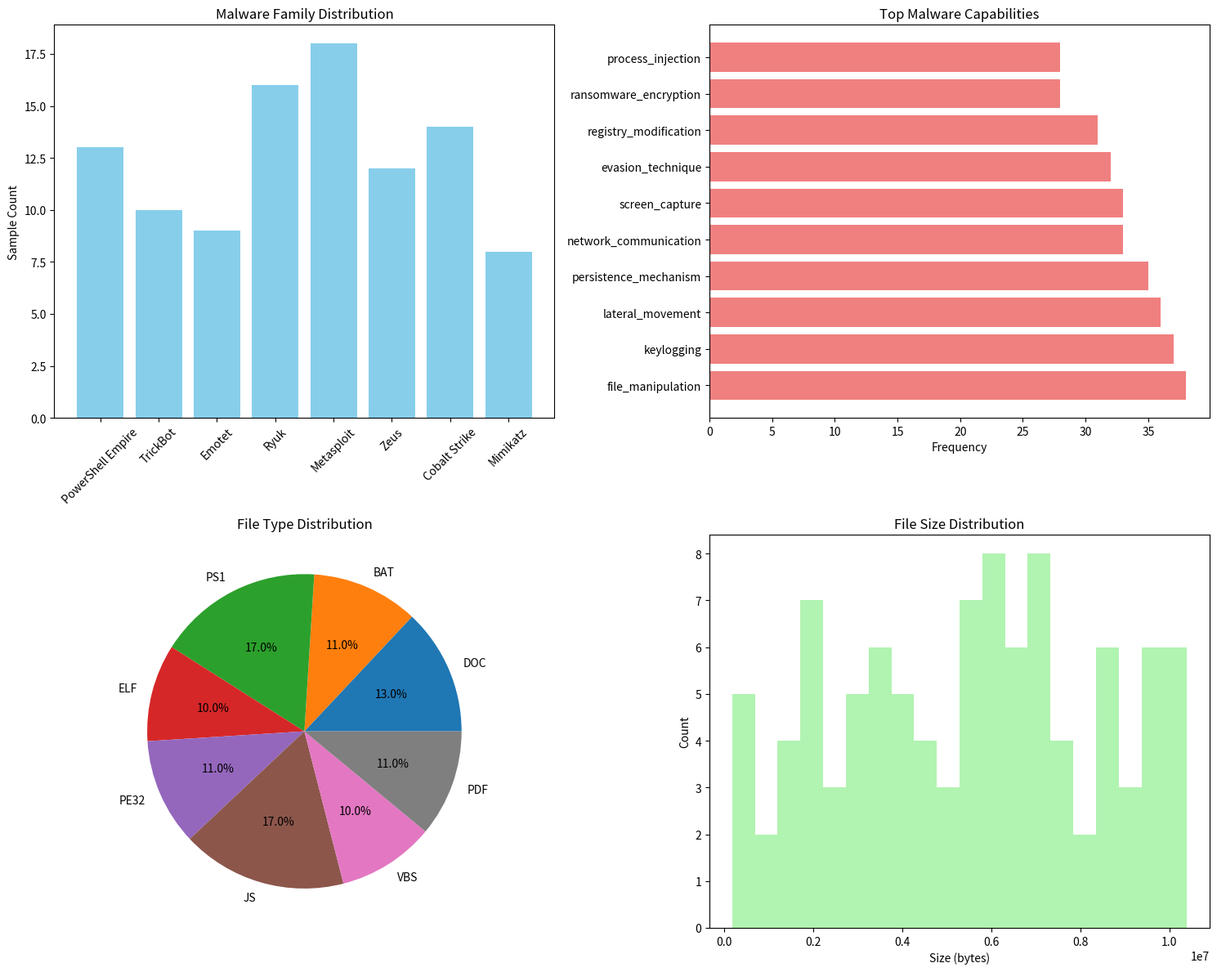

Write Python code to recreate this figure.
import pandas as pd
import numpy as np
import matplotlib.pyplot as plt
import seaborn as sns
import hashlib
import base64
import re
import json
from datetime import datetime, timedelta
import random
from collections import defaultdict, Counter
import struct
import binascii
import warnings
warnings.filterwarnings('ignore')

class MalwareAnalysisLab:
    def __init__(self):
        self.sample_database = self.generate_sample_database()
        self.yara_rules = self.load_yara_rules()
        self.behavioral_patterns = self.load_behavioral_patterns()

    def generate_sample_database(self):
        np.random.seed(42)
        malware_families = ['Zeus', 'Emotet', 'TrickBot', 'Ryuk', 'Cobalt Strike', 'Mimikatz', 'PowerShell Empire', 'Metasploit']
        file_types = ['PE32', 'ELF', 'PDF', 'DOC', 'JS', 'VBS', 'BAT', 'PS1']

        samples = []
        for i in range(100):
            sample = {
                'id': f"MAL_{i+1:04d}",
                'family': np.random.choice(malware_families),
                'file_type': np.random.choice(file_types),
                'size': np.random.randint(1024, 10485760),
                'md5': hashlib.md5(f"sample_{i}".encode()).hexdigest(),
                'sha1': hashlib.sha1(f"sample_{i}".encode()).hexdigest(),
                'sha256': hashlib.sha256(f"sample_{i}".encode()).hexdigest(),
                'first_seen': datetime.now() - timedelta(days=np.random.randint(1, 1000)),
                'detection_ratio': f"{np.random.randint(15, 67)}/67",
                'entropy': np.random.uniform(3.0, 8.0),
                'packer': np.random.choice(['UPX', 'ASPack', 'PEtite', 'None'], p=[0.3, 0.2, 0.1, 0.4]),
                'capabilities': self.generate_capabilities()
            }
            samples.append(sample)
        return samples

    def generate_capabilities(self):
        all_caps = [
            'file_manipulation', 'registry_modification', 'network_communication',
            'process_injection', 'keylogging', 'screen_capture', 'cryptocurrency_mining',
            'ransomware_encryption', 'credential_theft', 'lateral_movement',
            'persistence_mechanism', 'evasion_technique', 'anti_analysis',
            'command_control', 'data_exfiltration'
        ]
        num_caps = np.random.randint(2, 8)
        return random.sample(all_caps, num_caps)

    def load_yara_rules(self):
        return {
            'zeus_banking_trojan': {
                'strings': ['$mz = { 4D 5A }', '$api1 = "CreateProcessA"', '$api2 = "VirtualAlloc"'],
                'condition': '$mz at 0 and $api1 and $api2',
                'description': 'Detects Zeus banking trojan variants'
            },
            'ransomware_generic': {
                'strings': ['$crypt1 = "CryptEncrypt"', '$crypt2 = "CryptGenKey"', '$ext = ".encrypted"'],
                'condition': 'any of ($crypt*) and $ext',
                'description': 'Generic ransomware detection'
            },
            'powershell_obfuscated': {
                'strings': ['$ps1 = "powershell"', '$b64 = /[A-Za-z0-9+\/]{50,}={0,2}/', '$invoke = "IEX"'],
                'condition': '$ps1 and $b64 and $invoke',
                'description': 'Obfuscated PowerShell script'
            },
            'credential_harvester': {
                'strings': ['$lsass = "lsass.exe"', '$sam = "SAM"', '$ntds = "ntds.dit"'],
                'condition': 'any of them',
                'description': 'Credential harvesting tools'
            }
        }

    def load_behavioral_patterns(self):
        return {
            'network_beaconing': {
                'description': 'Regular network communication pattern',
                'indicators': ['periodic_dns_queries', 'http_post_requests', 'encrypted_traffic'],
                'risk_score': 8.5
            },
            'file_encryption': {
                'description': 'Mass file encryption behavior',
                'indicators': ['file_rename_operations', 'crypto_api_calls', 'ransom_note_creation'],
                'risk_score': 9.8
            },
            'credential_dumping': {
                'description': 'Memory credential extraction',
                'indicators': ['lsass_process_access', 'registry_sam_access', 'mimikatz_strings'],
                'risk_score': 9.2
            },
            'lateral_movement': {
                'description': 'Network propagation attempt',
                'indicators': ['smb_enumeration', 'rdp_brute_force', 'wmi_execution'],
                'risk_score': 8.8
            }
        }

    def static_analysis(self, sample_id):
        sample = next((s for s in self.sample_database if s['id'] == sample_id), None)
        if not sample:
            return {"error": "Sample not found"}

        analysis = {
            'sample_id': sample_id,
            'file_info': {
                'family': sample['family'],
                'type': sample['file_type'],
                'size': sample['size'],
                'entropy': round(sample['entropy'], 2)
            },
            'hashes': {
                'md5': sample['md5'],
                'sha1': sample['sha1'],
                'sha256': sample['sha256']
            },
            'packer': sample['packer'],
            'strings_analysis': self.extract_strings(sample),
            'pe_analysis': self.pe_analysis(sample) if sample['file_type'] == 'PE32' else None,
            'yara_matches': self.yara_scan(sample)
        }

        return analysis

    def extract_strings(self, sample):
        suspicious_strings = [
            'CreateRemoteThread', 'VirtualAllocEx', 'WriteProcessMemory',
            'GetProcAddress', 'LoadLibrary', 'SetWindowsHookEx',
            'keylogger', 'password', 'bitcoin', 'wallet.dat',
            'cmd.exe', 'powershell.exe', 'wscript.exe'
        ]

        found_strings = random.sample(suspicious_strings, np.random.randint(3, 8))

        return {
            'total_strings': np.random.randint(50, 500),
            'suspicious_strings': found_strings,
            'base64_encoded': np.random.randint(0, 10),
            'urls': [f"http://malicious-c2-{i}.com" for i in range(np.random.randint(1, 4))]
        }

    def pe_analysis(self, sample):
        return {
            'compilation_timestamp': (datetime.now() - timedelta(days=np.random.randint(1, 365))).strftime('%Y-%m-%d'),
            'sections': [
                {'name': '.text', 'virtual_size': '0x1000', 'entropy': 6.2},
                {'name': '.data', 'virtual_size': '0x800', 'entropy': 4.1},
                {'name': '.rsrc', 'virtual_size': '0x600', 'entropy': 7.8}
            ],
            'imports': [
                'kernel32.dll', 'user32.dll', 'advapi32.dll', 'ws2_32.dll'
            ],
            'exports': np.random.randint(0, 20),
            'digital_signature': np.random.choice(['Valid', 'Invalid', 'None'], p=[0.1, 0.2, 0.7])
        }

    def yara_scan(self, sample):
        matches = []
        for rule_name, rule_data in self.yara_rules.items():
            if np.random.random() < 0.3:
                matches.append({
                    'rule': rule_name,
                    'description': rule_data['description'],
                    'confidence': np.random.uniform(0.6, 1.0)
                })
        return matches

    def dynamic_analysis(self, sample_id):
        sample = next((s for s in self.sample_database if s['id'] == sample_id), None)
        if not sample:
            return {"error": "Sample not found"}

        analysis = {
            'sample_id': sample_id,
            'execution_time': np.random.randint(30, 300),
            'process_tree': self.generate_process_tree(),
            'network_activity': self.generate_network_activity(),
            'file_operations': self.generate_file_operations(),
            'registry_operations': self.generate_registry_operations(),
            'behavioral_analysis': self.behavioral_analysis(sample)
        }

        return analysis

    def generate_process_tree(self):
        processes = [
            {'pid': 1234, 'name': 'malware.exe', 'parent': 0, 'cmdline': 'C:\\temp\\malware.exe'},
            {'pid': 1235, 'name': 'cmd.exe', 'parent': 1234, 'cmdline': 'cmd.exe /c whoami'},
            {'pid': 1236, 'name': 'powershell.exe', 'parent': 1234, 'cmdline': 'powershell.exe -enc ...'}
        ]
        return processes

    def generate_network_activity(self):
        return {
            'dns_queries': [
                {'domain': 'malicious-c2.com', 'type': 'A', 'response': '192.168.1.100'},
                {'domain': 'evil-domain.net', 'type': 'TXT', 'response': 'encrypted_command'}
            ],
            'http_requests': [
                {'url': 'http://malicious-c2.com/gate.php', 'method': 'POST', 'status': 200},
                {'url': 'http://evil-domain.net/data', 'method': 'GET', 'status': 404}
            ],
            'tcp_connections': [
                {'dst_ip': '192.168.1.100', 'dst_port': 443, 'state': 'ESTABLISHED'},
                {'dst_ip': '10.0.0.50', 'dst_port': 445, 'state': 'SYN_SENT'}
            ]
        }

    def generate_file_operations(self):
        return [
            {'operation': 'CREATE', 'path': 'C:\\temp\\backdoor.exe', 'size': 2048},
            {'operation': 'DELETE', 'path': 'C:\\Windows\\System32\\logs\\security.log', 'size': 0},
            {'operation': 'MODIFY', 'path': 'C:\\Users\\victim\\Documents\\important.docx', 'size': 1024}
        ]

    def generate_registry_operations(self):
        return [
            {'operation': 'SET', 'key': 'HKLM\\SOFTWARE\\Microsoft\\Windows\\CurrentVersion\\Run', 'value': 'Malware'},
            {'operation': 'CREATE', 'key': 'HKCU\\Software\\Malware\\Config', 'value': 'encrypted_config'},
            {'operation': 'DELETE', 'key': 'HKLM\\SYSTEM\\ControlSet001\\Services\\Defender', 'value': ''}
        ]

    def behavioral_analysis(self, sample):
        detected_behaviors = []

        for behavior_name, behavior_data in self.behavioral_patterns.items():
            if sample['family'] in ['Zeus', 'Emotet', 'TrickBot'] and behavior_name == 'network_beaconing':
                detected_behaviors.append({
                    'behavior': behavior_name,
                    'description': behavior_data['description'],
                    'confidence': 0.95,
                    'risk_score': behavior_data['risk_score']
                })
            elif sample['family'] == 'Ryuk' and behavior_name == 'file_encryption':
                detected_behaviors.append({
                    'behavior': behavior_name,
                    'description': behavior_data['description'],
                    'confidence': 0.98,
                    'risk_score': behavior_data['risk_score']
                })
            elif np.random.random() < 0.4:
                detected_behaviors.append({
                    'behavior': behavior_name,
                    'description': behavior_data['description'],
                    'confidence': np.random.uniform(0.6, 0.9),
                    'risk_score': behavior_data['risk_score']
                })

        return detected_behaviors

    def threat_intelligence_lookup(self, sample_hash):
        ti_sources = ['VirusTotal', 'Hybrid Analysis', 'Joe Sandbox', 'Any.run', 'Malwr']

        intel_data = {
            'hash': sample_hash,
            'sources': [],
            'campaigns': [],
            'attribution': None,
            'iocs': []
        }

        for source in random.sample(ti_sources, np.random.randint(2, 5)):
            intel_data['sources'].append({
                'source': source,
                'detection_ratio': f"{np.random.randint(20, 65)}/67",
                'last_analysis': (datetime.now() - timedelta(days=np.random.randint(1, 30))).strftime('%Y-%m-%d')
            })

        campaigns = ['APT29 Campaign', 'Carbanak Group', 'Lazarus Operation', 'FIN7 Activity']
        intel_data['campaigns'] = random.sample(campaigns, np.random.randint(0, 2))

        if np.random.random() < 0.3:
            intel_data['attribution'] = np.random.choice(['APT29', 'Lazarus Group', 'FIN7', 'Carbanak'])

        ioc_types = ['domain', 'ip', 'url', 'email', 'mutex']
        for _ in range(np.random.randint(3, 8)):
            ioc_type = np.random.choice(ioc_types)
            if ioc_type == 'domain':
                intel_data['iocs'].append({'type': 'domain', 'value': f'malicious-{random.randint(1,100)}.com'})
            elif ioc_type == 'ip':
                intel_data['iocs'].append({'type': 'ip', 'value': f'192.168.{random.randint(1,255)}.{random.randint(1,255)}'})

        return intel_data

    def malware_family_analysis(self):
        family_stats = defaultdict(lambda: {'count': 0, 'capabilities': Counter()})

        for sample in self.sample_database:
            family = sample['family']
            family_stats[family]['count'] += 1
            for cap in sample['capabilities']:
                family_stats[family]['capabilities'][cap] += 1

        fig, axes = plt.subplots(2, 2, figsize=(15, 12))

        families = list(family_stats.keys())
        counts = [family_stats[f]['count'] for f in families]

        axes[0,0].bar(families, counts, color='skyblue')
        axes[0,0].set_title('Malware Family Distribution')
        axes[0,0].set_ylabel('Sample Count')
        axes[0,0].tick_params(axis='x', rotation=45)

        all_capabilities = Counter()
        for family_data in family_stats.values():
            all_capabilities.update(family_data['capabilities'])

        top_caps = dict(all_capabilities.most_common(10))
        axes[0,1].barh(list(top_caps.keys()), list(top_caps.values()), color='lightcoral')
        axes[0,1].set_title('Top Malware Capabilities')
        axes[0,1].set_xlabel('Frequency')

        file_types = Counter(s['file_type'] for s in self.sample_database)
        axes[1,0].pie(file_types.values(), labels=file_types.keys(), autopct='%1.1f%%')
        axes[1,0].set_title('File Type Distribution')

        sizes = [s['size'] for s in self.sample_database]
        axes[1,1].hist(sizes, bins=20, alpha=0.7, color='lightgreen')
        axes[1,1].set_title('File Size Distribution')
        axes[1,1].set_xlabel('Size (bytes)')
        axes[1,1].set_ylabel('Count')

        plt.tight_layout()
        plt.show()

        return dict(family_stats)

    def generate_ioc_report(self):
        all_iocs = {
            'hashes': [],
            'domains': [],
            'ips': [],
            'urls': [],
            'file_paths': []
        }

        for sample in self.sample_database[:20]:
            all_iocs['hashes'].extend([sample['md5'], sample['sha1'], sample['sha256']])

            strings_data = self.extract_strings(sample)
            all_iocs['domains'].extend([url.replace('http://', '').replace('https://', '') for url in strings_data['urls']])
            all_iocs['urls'].extend(strings_data['urls'])

        for _ in range(30):
            all_iocs['ips'].append(f"192.168.{random.randint(1,255)}.{random.randint(1,255)}")
            all_iocs['file_paths'].append(f"C:\\temp\\malware_{random.randint(1,100)}.exe")

        print("🚨 INDICATORS OF COMPROMISE (IOCs)")
        print("=" * 50)

        for ioc_type, values in all_iocs.items():
            if values:
                print(f"\n{ioc_type.upper()}:")
                unique_values = list(set(values))[:10]
                for value in unique_values:
                    print(f"  {value}")

        return all_iocs

    def run_comprehensive_analysis(self):
        print("🔬 MALWARE ANALYSIS LABORATORY")
        print("=" * 50)

        print("\n1. SAMPLE DATABASE OVERVIEW:")
        print(f"Total samples: {len(self.sample_database)}")
        families = Counter(s['family'] for s in self.sample_database)
        print("Top families:")
        for family, count in families.most_common(5):
            print(f"  {family}: {count} samples")

        print("\n2. STATIC ANALYSIS EXAMPLE:")
        sample_id = self.sample_database[0]['id']
        static_result = self.static_analysis(sample_id)
        print(f"Sample: {sample_id}")
        print(f"Family: {static_result['file_info']['family']}")
        print(f"Type: {static_result['file_info']['type']}")
        print(f"Entropy: {static_result['file_info']['entropy']}")
        print(f"YARA matches: {len(static_result['yara_matches'])}")

        print("\n3. DYNAMIC ANALYSIS EXAMPLE:")
        dynamic_result = self.dynamic_analysis(sample_id)
        print(f"Execution time: {dynamic_result['execution_time']}s")
        print(f"Processes spawned: {len(dynamic_result['process_tree'])}")
        print(f"Network connections: {len(dynamic_result['network_activity']['tcp_connections'])}")
        print(f"Behaviors detected: {len(dynamic_result['behavioral_analysis'])}")

        print("\n4. THREAT INTELLIGENCE LOOKUP:")
        sample_hash = self.sample_database[0]['sha256']
        ti_result = self.threat_intelligence_lookup(sample_hash)
        print(f"Hash: {sample_hash[:16]}...")
        print(f"Sources: {len(ti_result['sources'])}")
        print(f"IOCs: {len(ti_result['iocs'])}")
        if ti_result['attribution']:
            print(f"Attribution: {ti_result['attribution']}")

        print("\n5. MALWARE FAMILY ANALYSIS:")
        family_analysis = self.malware_family_analysis()

        print("\n6. IOC GENERATION:")
        ioc_report = self.generate_ioc_report()

        return {
            'static_analysis': static_result,
            'dynamic_analysis': dynamic_result,
            'threat_intelligence': ti_result,
            'family_analysis': family_analysis,
            'iocs': ioc_report
        }

lab = MalwareAnalysisLab()
results = lab.run_comprehensive_analysis()

print(f"\n🎯 INTERACTIVE FEATURES:")
print("Try these commands:")
print("• lab.static_analysis('MAL_0001')")
print("• lab.dynamic_analysis('MAL_0005')")
print("• lab.threat_intelligence_lookup('hash_here')")
print("• lab.malware_family_analysis()")
